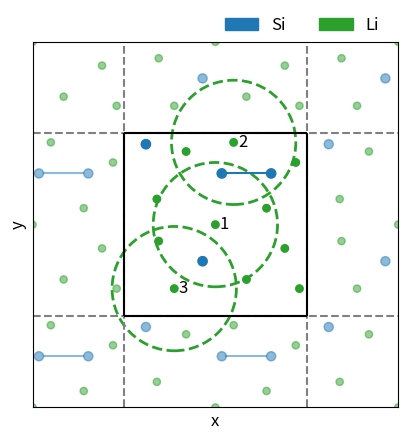

Source code (Python):
#!/usr/bin/env python
# -*- coding: utf-8 -*-

# Copyright (c) 2024, Francisco Fernandez
# License: CC BY-SA 4.0
#   https://github.com/fernandezfran/thesis/blob/main/LICENSE
import itertools as it

import matplotlib.pyplot as plt

plt.rcParams.update({"font.size": 12})

pbc = list(it.product((-10, 0, 10), repeat=2))

rsi = 0.25
si_centros = [(0.35, 2.8), (3.05, 2.8), (-0.7, -2), (-3.8, 4.4)]

silicons = (
    [plt.Circle(si_centros[0], rsi, color="tab:blue", label="Si")]
    + [plt.Circle(center, rsi, color="tab:blue") for center in si_centros[1:]]
    + [
        plt.Circle(
            (center[0] + img[0], center[1] + img[1]),
            radius=rsi,
            color="tab:blue",
            alpha=0.5,
        )
        for center, img in it.product(si_centros, pbc)
    ]
)

rli = 0.2
li_centros = [
    (0, 0),
    (1.0, 4.5),
    (-2.25, -3.5),
    (-3.2, 1.4),
    (3.8, -1.3),
    (4.4, 3.4),
    (-1.6, 4.0),
    (-3.1, -0.9),
    (1.7, -3),
    (4.6, -3.5),
    (2.8, 0.9),
]
litios = (
    [plt.Circle((li_centros[0]), rli, color="tab:green", label="Li")]
    + [plt.Circle(center, rli, color="tab:green") for center in li_centros[1:]]
    + [
        plt.Circle(
            (center[0] + img[0], center[1] + img[1]),
            radius=rli,
            color="tab:green",
            alpha=0.5,
        )
        for center, img in it.product(li_centros, pbc)
    ]
)

rcuts = [
    plt.Circle(
        center, 3.4, color="tab:green", linestyle="dashed", linewidth=2, fill=False
    )
    for center in li_centros
]

fig, ax = plt.subplots()

ax.text(0.25, -0.25, "1")
ax.text(1.25, 4.25, "2")
ax.text(-2, -3.75, "3")

ax.vlines([-5, 5], [-10, -10], [10, 10], linestyle="dashed", colors="gray")
ax.hlines([-5, 5], [-10, -10], [10, 10], linestyle="dashed", colors="gray")

ax.vlines([-5, 5], [-5, -5], [5, 5], colors="k")
ax.hlines([-5, 5], [-5, -5], [5, 5], colors="k")


for circ in silicons + litios + rcuts[:3]:
    ax.add_patch(circ)

ax.plot([0.35, 3.0], [2.8, 2.8], color="tab:blue")

ax.plot([-9.65 + rsi, -7.0 - rsi], [2.8, 2.8], color="tab:blue", alpha=0.5)
ax.plot([0.35 + rsi, 3.0 - rsi], [-7.2, -7.2], color="tab:blue", alpha=0.5)
ax.plot([-9.65 + rsi, -7.0 - rsi], [-7.2, -7.2], color="tab:blue", alpha=0.5)

ax.set_xlim((-10, 10))
ax.set_ylim((-10, 10))
ax.set_aspect("equal", adjustable="box")

ax.set_xticks([])
ax.set_yticks([])

ax.set_xlabel("x")
ax.set_ylabel("y")

ax.legend(ncol=2, bbox_to_anchor=(0.737, 1.11), edgecolor="1.0")

fig.tight_layout()
fig.savefig("viz.png", dpi=600)
